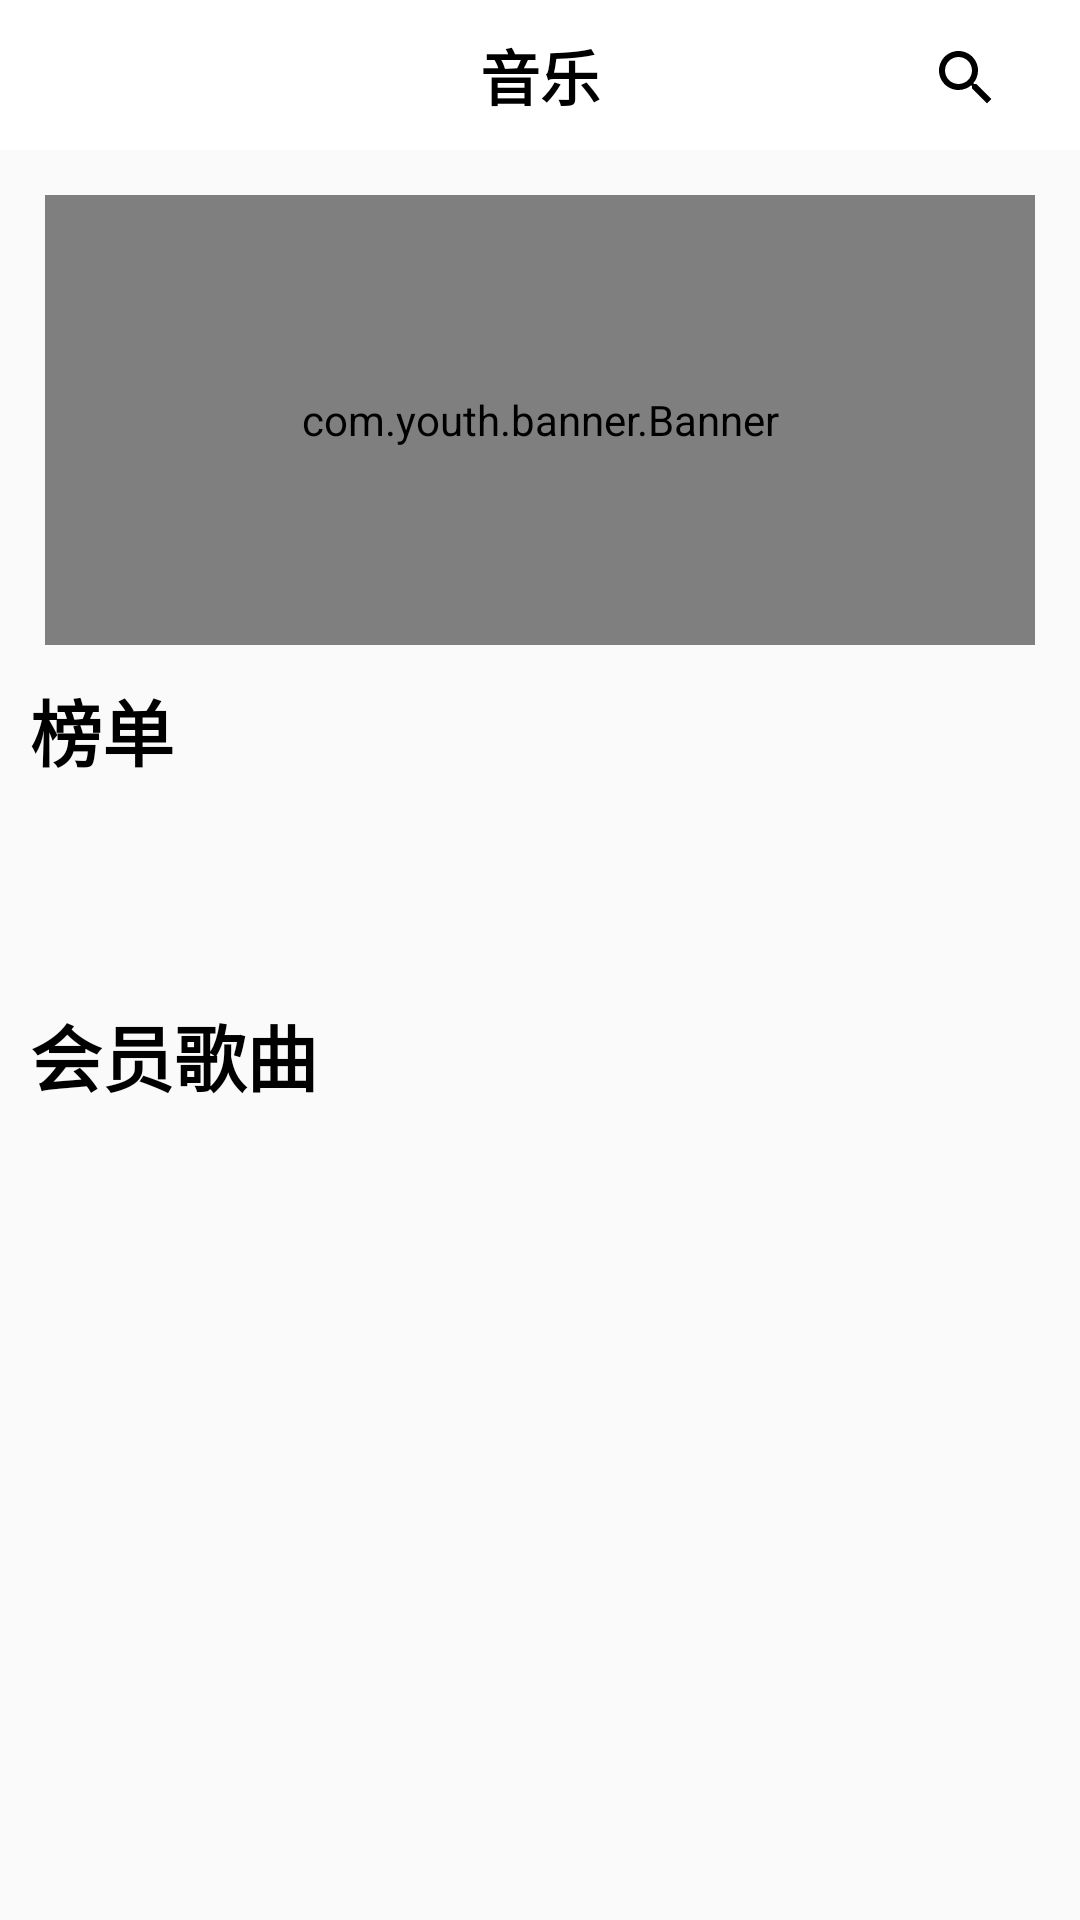

The Android layout XML behind this screen, and the referenced resources:
<!-- AndroidManifest.xml: application theme Theme.MyMusic -->
<!-- res/layout/fragment_music.xml -->
<?xml version="1.0" encoding="utf-8"?>
<layout xmlns:android="http://schemas.android.com/apk/res/android"
    xmlns:app="http://schemas.android.com/apk/res-auto"
    xmlns:tools="http://schemas.android.com/tools">

    <data>

    </data>

    <androidx.constraintlayout.widget.ConstraintLayout
        android:layout_width="match_parent"
        android:layout_height="match_parent"
        tools:context=".ui.main.music.MusicFragment">

        <com.google.android.material.appbar.AppBarLayout
            android:id="@+id/appBarLayout2"
            android:layout_width="match_parent"
            android:layout_height="wrap_content"
            android:background="@color/bottomNavBack"
            app:layout_constraintBottom_toBottomOf="parent"
            app:layout_constraintEnd_toEndOf="parent"
            app:layout_constraintHorizontal_bias="0.0"
            app:layout_constraintStart_toStartOf="parent"
            app:layout_constraintTop_toTopOf="parent"
            app:layout_constraintVertical_bias="0.0">

            <androidx.constraintlayout.widget.ConstraintLayout
                android:layout_width="match_parent"
                android:layout_height="50dp">

                <TextView
                    android:id="@+id/title_music"
                    android:layout_width="wrap_content"
                    android:layout_height="wrap_content"
                    android:gravity="center"
                    android:text="@string/title_music"
                    android:textAlignment="center"
                    android:textColor="@color/textColor"
                    android:textSize="20sp"
                    android:textStyle="bold"
                    app:layout_constraintBottom_toBottomOf="parent"
                    app:layout_constraintEnd_toEndOf="parent"
                    app:layout_constraintStart_toStartOf="parent"
                    app:layout_constraintTop_toTopOf="parent" />


                <ImageButton
                    android:id="@+id/searchView"
                    android:layout_width="30dp"
                    android:layout_height="30dp"
                    android:background="@android:color/transparent"
                    android:src="@drawable/search_image"
                    app:layout_constraintBottom_toBottomOf="parent"
                    app:layout_constraintEnd_toEndOf="parent"
                    app:layout_constraintHorizontal_bias="0.93"
                    app:layout_constraintStart_toStartOf="parent"
                    app:layout_constraintTop_toTopOf="parent"
                    app:layout_constraintVertical_bias="0.55"
                    tools:ignore="ContentDescription" />
            </androidx.constraintlayout.widget.ConstraintLayout>

        </com.google.android.material.appbar.AppBarLayout>


        <com.youth.banner.Banner
            android:id="@+id/banner"
            android:layout_width="match_parent"
            android:layout_height="150dp"
            android:layout_margin="15dp"
            app:layout_constraintBottom_toBottomOf="parent"
            app:layout_constraintEnd_toEndOf="parent"
            app:layout_constraintHorizontal_bias="1.0"
            app:layout_constraintStart_toStartOf="parent"
            app:layout_constraintTop_toBottomOf="@+id/appBarLayout2"
            app:layout_constraintVertical_bias="0.0">

        </com.youth.banner.Banner>

        <include
            android:id="@+id/include"
            layout="@layout/music_list"
            android:layout_width="match_parent"
            android:layout_height="200dp"
            app:layout_constraintBottom_toTopOf="@+id/include_vip"
            app:layout_constraintEnd_toEndOf="parent"
            app:layout_constraintHorizontal_bias="0.0"
            app:layout_constraintStart_toStartOf="parent"
            app:layout_constraintTop_toBottomOf="@+id/banner"
            app:layout_constraintVertical_bias="0.0" />

        <include
            android:id="@+id/include_vip"
            layout="@layout/music_list_vip"
            android:layout_width="match_parent"
            android:layout_height="200dp"
            android:layout_marginBottom="116dp"
            app:layout_constraintBottom_toBottomOf="parent"
            app:layout_constraintEnd_toEndOf="parent"
            app:layout_constraintHorizontal_bias="0.0"
            app:layout_constraintStart_toStartOf="parent">

        </include>

    </androidx.constraintlayout.widget.ConstraintLayout>
</layout>
<!-- res/layout/music_list.xml (included above) -->
<?xml version="1.0" encoding="utf-8"?>
<androidx.constraintlayout.widget.ConstraintLayout
    xmlns:android="http://schemas.android.com/apk/res/android"
    xmlns:app="http://schemas.android.com/apk/res-auto"
    xmlns:tools="http://schemas.android.com/tools"
    android:layout_width="match_parent"
    android:layout_height="match_parent">

    <TextView
        android:id="@+id/textView5"
        android:layout_width="0dp"
        android:layout_height="wrap_content"
        android:text="榜单"
        android:textStyle="bold"
        android:textColor="@color/textColor"
        android:textSize="24sp"
        android:layout_margin="10sp"
        app:layout_constraintBottom_toBottomOf="parent"
        app:layout_constraintEnd_toEndOf="parent"
        app:layout_constraintHorizontal_bias="0.0"
        app:layout_constraintStart_toStartOf="parent"
        app:layout_constraintTop_toTopOf="parent"
        app:layout_constraintVertical_bias="0.005" />

    <androidx.recyclerview.widget.RecyclerView
        android:id="@+id/musicListRV"
        android:layout_width="0dp"
        android:layout_height="0dp"
        app:layout_constraintBottom_toBottomOf="parent"
        app:layout_constraintEnd_toEndOf="parent"
        app:layout_constraintHorizontal_bias="0.0"
        app:layout_constraintStart_toStartOf="parent"
        app:layout_constraintTop_toBottomOf="@+id/textView5"
        app:layout_constraintVertical_bias="0.078" />
</androidx.constraintlayout.widget.ConstraintLayout>
<!-- res/layout/music_list_vip.xml (included above) -->
<?xml version="1.0" encoding="utf-8"?>
<androidx.constraintlayout.widget.ConstraintLayout
    xmlns:android="http://schemas.android.com/apk/res/android"
    xmlns:app="http://schemas.android.com/apk/res-auto"
    xmlns:tools="http://schemas.android.com/tools"
    android:layout_width="match_parent"
    android:layout_height="match_parent">

    <TextView
        android:id="@+id/textView9"
        android:layout_width="match_parent"
        android:layout_height="wrap_content"
        android:text="会员歌曲"
        android:textStyle="bold"
        android:textSize="24sp"
        android:textColor="@color/textColor"
        android:layout_margin="10dp"
        app:layout_constraintEnd_toEndOf="parent"
        app:layout_constraintStart_toStartOf="parent"
        app:layout_constraintTop_toTopOf="parent" />

    <androidx.recyclerview.widget.RecyclerView
        android:id="@+id/vipList"
        android:layout_width="match_parent"
        android:layout_height="0dp"
        app:layout_constraintBottom_toBottomOf="parent"
        app:layout_constraintEnd_toEndOf="parent"
        app:layout_constraintStart_toStartOf="parent"
        app:layout_constraintTop_toBottomOf="@+id/textView9" />
</androidx.constraintlayout.widget.ConstraintLayout>
<!-- resources referenced by this layout -->
<resources>
  <color name="bottomNavBack">#ffffff</color>
  <color name="textColor">#000000</color>
  <!-- drawable search_image (drawable) -->
  <vector xmlns:android="http://schemas.android.com/apk/res/android"
      android:width="24dp"
      android:height="24dp"
      android:viewportWidth="24"
      android:viewportHeight="24"
      android:tint="@color/textColor">
    <path
        android:fillColor="@android:color/white"
        android:pathData="M15.5,14h-0.79l-0.28,-0.27C15.41,12.59 16,11.11 16,9.5 16,5.91 13.09,3 9.5,3S3,5.91 3,9.5 5.91,16 9.5,16c1.61,0 3.09,-0.59 4.23,-1.57l0.27,0.28v0.79l5,4.99L20.49,19l-4.99,-5zM9.5,14C7.01,14 5,11.99 5,9.5S7.01,5 9.5,5 14,7.01 14,9.5 11.99,14 9.5,14z"/>
  </vector>
  <string name="title_music">音乐</string>
  <style name="Theme.MyMusic" parent="Theme.MaterialComponents.DayNight.NoActionBar.Bridge">
          
          <item name="colorPrimary">@color/purple_500</item>
          <item name="colorPrimaryVariant">@color/purple_700</item>
          <item name="colorOnPrimary">@color/white</item>
          
          <item name="colorSecondary">@color/teal_200</item>
          <item name="colorSecondaryVariant">@color/teal_700</item>
          <item name="colorOnSecondary">@color/black</item>
          
          <item name="android:statusBarColor" tools:targetApi="l">@color/statusBarBack</item>
          
      </style>
  <color name="purple_500">#FF6200EE</color>
  <color name="purple_700">#FF3700B3</color>
  <color name="white">#FFFFFFFF</color>
  <color name="teal_200">#FF03DAC5</color>
  <color name="teal_700">#FF018786</color>
  <color name="black">#FF000000</color>
  <color name="statusBarBack">#ffffff</color>
</resources>
